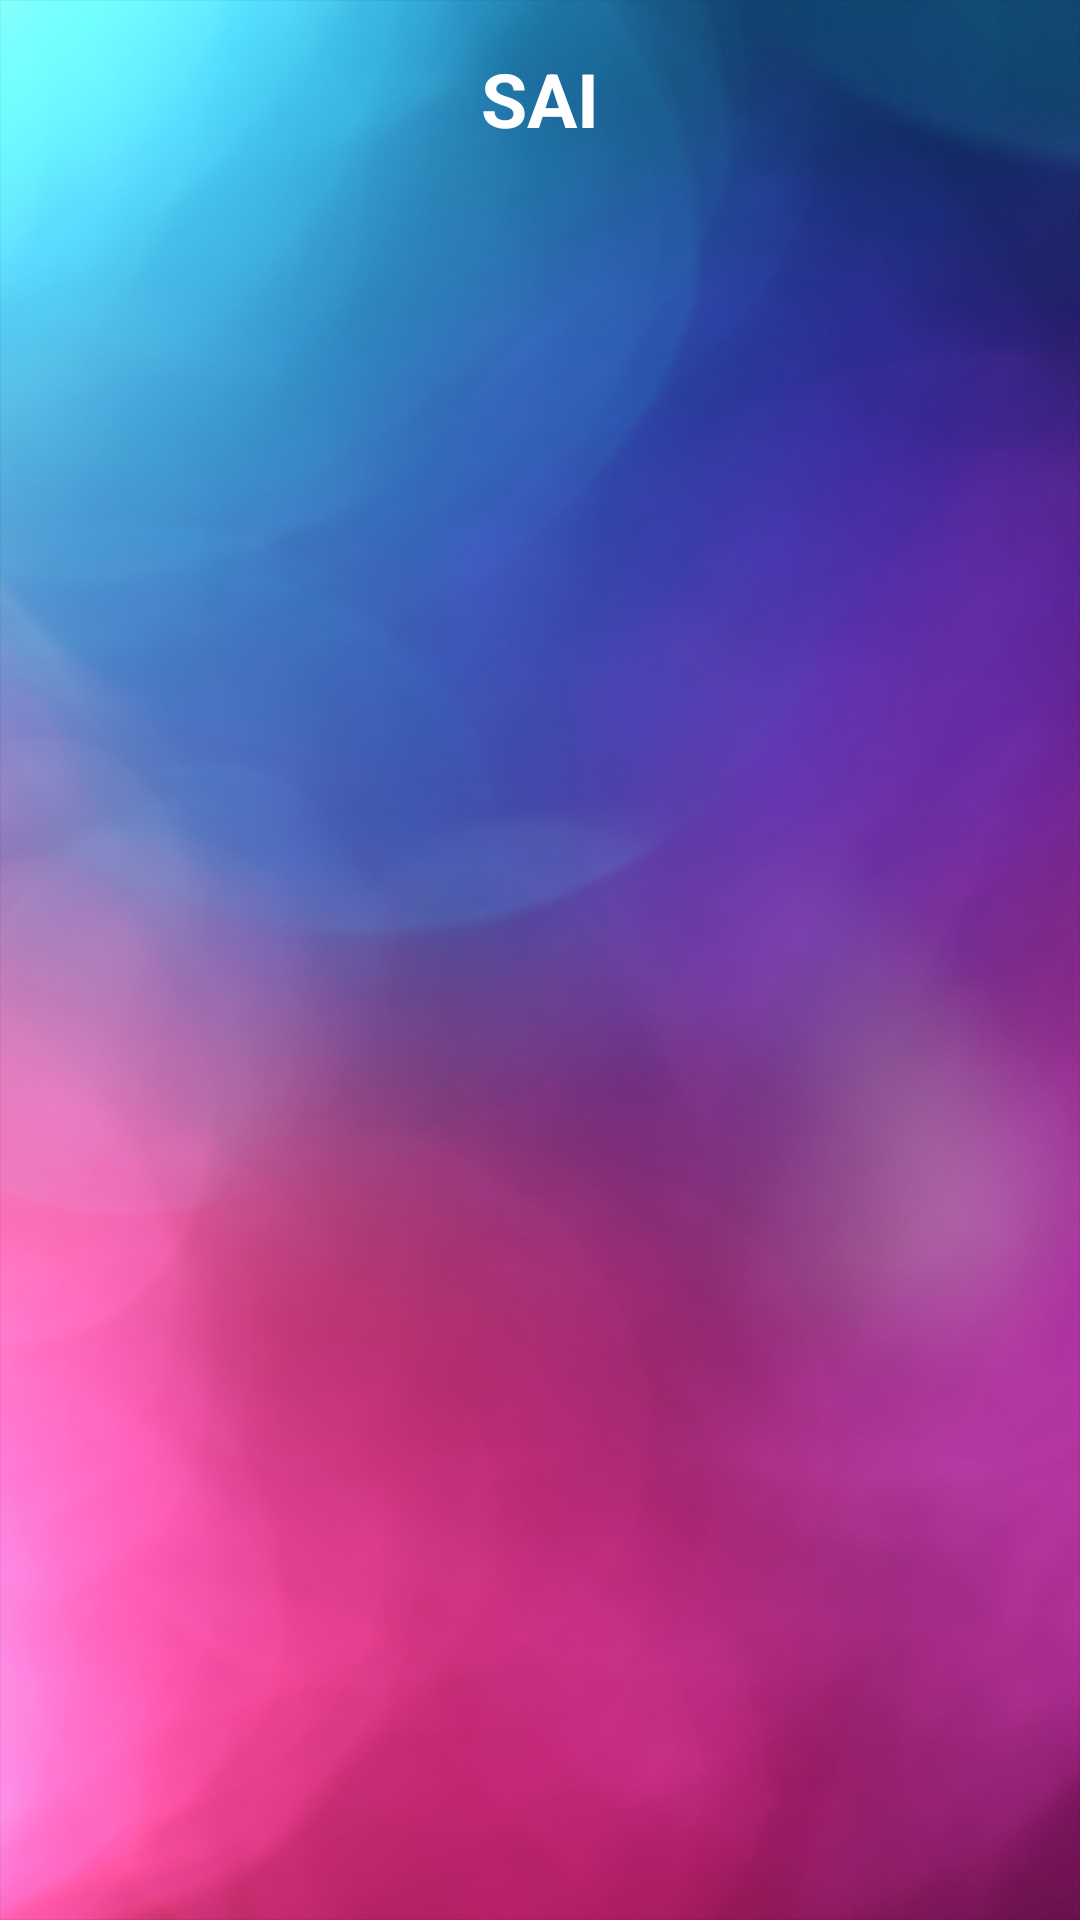

Android layout source for this screen:
<!-- AndroidManifest.xml: application theme Theme.AppCompat.NoActionBar -->
<!-- res/layout/activity_main.xml -->
<?xml version="1.0" encoding="utf-8"?>
<androidx.constraintlayout.widget.ConstraintLayout xmlns:android="http://schemas.android.com/apk/res/android"
    xmlns:app="http://schemas.android.com/apk/res-auto"
    xmlns:tools="http://schemas.android.com/tools"
    android:layout_width="match_parent"
    android:layout_height="match_parent"
    android:background="@drawable/bg_colorful_back"
    tools:context=".MainActivity">

    <include
        android:id="@+id/in_toolbar"
        layout="@layout/layout_tool_bar"
        android:layout_width="match_parent"
        android:layout_height="@dimen/dp_32"
        android:layout_margin="@dimen/dp_16"
        app:layout_constraintTop_toTopOf="parent" />

    <com.google.android.material.tabs.TabLayout
        android:id="@+id/tl_tab"
        android:layout_width="match_parent"
        android:layout_height="@dimen/dp_32"
        android:layout_marginTop="@dimen/dp_16"
        app:layout_constraintTop_toBottomOf="@+id/in_toolbar"
        app:tabIndicatorHeight="0dp"
        app:tabMode="scrollable"
        app:tabTextColor="@color/White" />

    <androidx.viewpager2.widget.ViewPager2
        android:id="@+id/vp_content"
        android:layout_width="match_parent"
        android:layout_height="0dp"
        app:layout_constraintBottom_toBottomOf="parent"
        app:layout_constraintTop_toBottomOf="@+id/tl_tab" />
</androidx.constraintlayout.widget.ConstraintLayout>
<!-- res/layout/layout_tool_bar.xml (included above) -->
<?xml version="1.0" encoding="utf-8"?>
<androidx.constraintlayout.widget.ConstraintLayout xmlns:android="http://schemas.android.com/apk/res/android"
    xmlns:app="http://schemas.android.com/apk/res-auto"
    android:layout_width="match_parent"
    android:layout_height="wrap_content"
    android:background="@android:color/transparent"
    android:orientation="vertical">

    <TextView
        android:layout_width="wrap_content"
        android:layout_height="wrap_content"
        android:text="@string/sai"
        android:textAllCaps="true"
        android:textColor="@color/White"
        android:textSize="@dimen/sp_25"
        android:textStyle="bold"
        app:layout_constraintEnd_toEndOf="parent"
        app:layout_constraintStart_toStartOf="parent"
        app:layout_constraintTop_toTopOf="parent" />

</androidx.constraintlayout.widget.ConstraintLayout>
<!-- resources referenced by this layout -->
<resources>
  <color name="White">#FFFFFF</color>
  <dimen name="dp_16">16dp</dimen>
  <dimen name="dp_32">32dp</dimen>
  <dimen name="sp_25">25sp</dimen>
  <!-- drawable bg_colorful_back: jpg bitmap (drawable, 684263 bytes) -->
  <string name="sai">Sai</string>
</resources>
